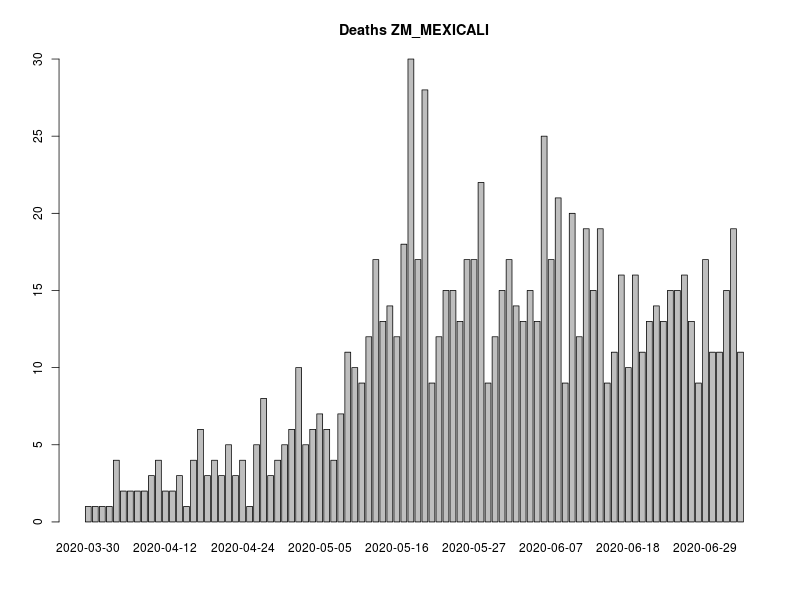

The data file committed next to this chart (first rows):
, FECHA_DEF, RESULTADO, RESULTADO_ACUM, RESULTADO7D, RESULTADO_ACUM7D
1, 2020-03-30, 1, 1, 0, 0
2, 2020-03-31, 1, 2, 0, 0
3, 2020-04-02, 1, 3, 0, 0
4, 2020-04-03, 1, 4, 0, 0
5, 2020-04-04, 4, 8, 0, 0
6, 2020-04-06, 2, 10, 0, 0
7, 2020-04-07, 2, 12, 0, 0
8, 2020-04-08, 2, 14, 2, 7.714
9, 2020-04-09, 2, 16, 2.143, 9.857
10, 2020-04-10, 3, 19, 2.429, 12.29
11, 2020-04-11, 4, 23, 2.857, 15.14
12, 2020-04-12, 2, 25, 3, 18.14
13, 2020-04-14, 2, 27, 2.714, 20.86
14, 2020-04-15, 3, 30, 2.857, 23.71
15, 2020-04-16, 1, 31, 2.714, 26.43
16, 2020-04-17, 4, 35, 3, 29.43
17, 2020-04-18, 6, 41, 3.571, 33
18, 2020-04-19, 3, 44, 3.571, 36.57
19, 2020-04-20, 4, 48, 3.571, 40.14
20, 2020-04-21, 3, 51, 3.714, 43.86
21, 2020-04-22, 5, 56, 4.143, 48
22, 2020-04-23, 3, 59, 4.143, 52.14
23, 2020-04-24, 4, 63, 4.571, 56.71
24, 2020-04-25, 1, 64, 4.143, 60.86
25, 2020-04-26, 5, 69, 4, 64.86
26, 2020-04-27, 8, 77, 4.714, 69.57
27, 2020-04-28, 3, 80, 4.571, 74.14
28, 2020-04-29, 4, 84, 4.714, 78.86
29, 2020-04-30, 5, 89, 4.714, 83.57
30, 2020-05-01, 6, 95, 5.143, 88.71
31, 2020-05-02, 10, 105, 6, 94.71
32, 2020-05-03, 5, 110, 6.571, 101.3
33, 2020-05-04, 6, 116, 6.714, 108
34, 2020-05-05, 7, 123, 6.571, 114.6
35, 2020-05-06, 6, 129, 7, 121.6
36, 2020-05-07, 4, 133, 7, 128.6
37, 2020-05-08, 7, 140, 7.286, 135.9
38, 2020-05-09, 11, 151, 8, 143.9
39, 2020-05-10, 10, 161, 8, 151.9
40, 2020-05-11, 9, 170, 8.571, 160.4
41, 2020-05-12, 12, 182, 9.429, 169.9
42, 2020-05-13, 17, 199, 10.86, 180.7
43, 2020-05-14, 13, 212, 11.86, 192.6
44, 2020-05-15, 14, 226, 13.29, 205.9
45, 2020-05-16, 12, 238, 14, 219.9
46, 2020-05-17, 18, 256, 15, 234.9
47, 2020-05-18, 30, 286, 17.86, 252.7
48, 2020-05-19, 17, 303, 19, 271.7
49, 2020-05-20, 28, 331, 21.29, 293
50, 2020-05-21, 9, 340, 20.14, 313.1
51, 2020-05-22, 12, 352, 20, 333.1
52, 2020-05-23, 15, 367, 20.14, 353.3
53, 2020-05-24, 15, 382, 20.57, 373.9
54, 2020-05-25, 13, 395, 19.86, 393.7
55, 2020-05-26, 17, 412, 18, 411.7
56, 2020-05-27, 17, 429, 18, 429.7
57, 2020-05-28, 22, 451, 17.14, 446.9
58, 2020-05-29, 9, 460, 17.14, 464
59, 2020-05-30, 12, 472, 17.14, 481.1
60, 2020-05-31, 15, 487, 17.14, 498.3
... 41 more rows
